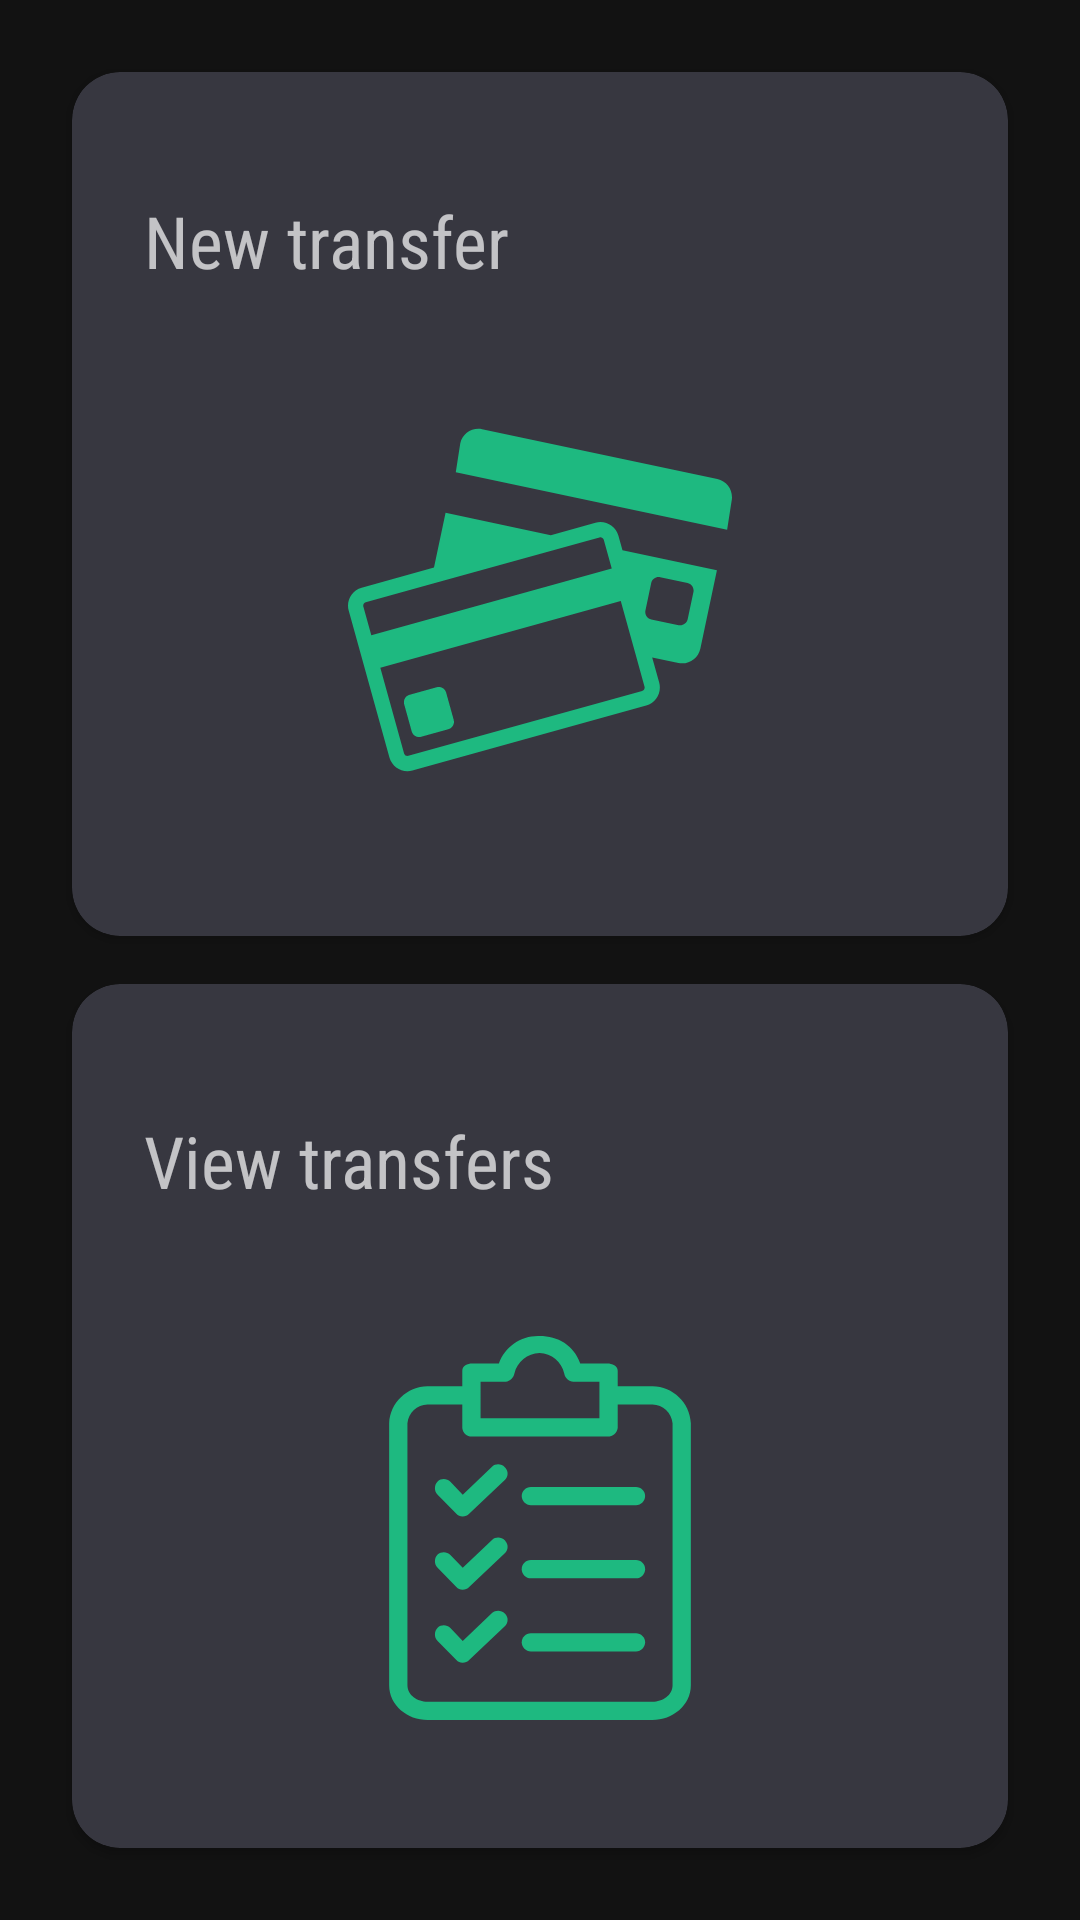

This screen was rendered from an Android layout file. Write that file and the resources it references.
<!-- AndroidManifest.xml: application theme AppTheme -->
<!-- res/layout/fragment_main.xml -->
<?xml version="1.0" encoding="utf-8"?>
<androidx.constraintlayout.widget.ConstraintLayout xmlns:android="http://schemas.android.com/apk/res/android"
    xmlns:app="http://schemas.android.com/apk/res-auto"
    xmlns:tools="http://schemas.android.com/tools"
    android:layout_width="match_parent"
    android:layout_height="match_parent"
    android:padding="16dp"
    tools:context=".MainFragment">

    <androidx.cardview.widget.CardView
        android:id="@+id/material_card_view_new_transfer"
        android:layout_width="match_parent"
        android:layout_height="0dp"
        android:layout_margin="8dp"
        android:backgroundTint="#373740"
        android:padding="24dp"
        app:cardCornerRadius="16dp"
        app:layout_constraintBottom_toTopOf="@+id/material_card_view_view_transfer"
        app:layout_constraintEnd_toEndOf="parent"
        app:layout_constraintStart_toStartOf="parent"
        app:layout_constraintTop_toTopOf="parent"
        app:layout_constraintVertical_chainStyle="spread">

        <androidx.constraintlayout.widget.ConstraintLayout
            android:layout_width="match_parent"
            android:layout_height="match_parent">

            <TextView
                android:id="@+id/tv_make_transfer"
                android:layout_width="0dp"
                android:layout_height="wrap_content"
                android:layout_marginStart="24dp"
                android:fontFamily="sans-serif-condensed"
                android:text="New transfer"
                android:textSize="24sp"
                app:layout_constraintBottom_toTopOf="@+id/ic_make_new_transfer"
                app:layout_constraintEnd_toEndOf="parent"
                app:layout_constraintStart_toStartOf="parent"
                app:layout_constraintTop_toTopOf="parent" />

            <ImageView
                android:id="@+id/ic_make_new_transfer"
                android:layout_width="wrap_content"
                android:layout_height="wrap_content"
                android:layout_marginStart="8dp"
                android:layout_marginEnd="8dp"
                android:layout_marginBottom="8dp"
                android:src="@drawable/ic_new_transfer"
                app:layout_constraintBottom_toBottomOf="parent"
                app:layout_constraintEnd_toEndOf="parent"
                app:layout_constraintStart_toStartOf="parent"
                app:layout_constraintTop_toBottomOf="@+id/tv_make_transfer" />

        </androidx.constraintlayout.widget.ConstraintLayout>

    </androidx.cardview.widget.CardView>

    <androidx.cardview.widget.CardView
        android:id="@+id/material_card_view_view_transfer"
        android:layout_width="match_parent"
        android:layout_height="0dp"
        android:layout_margin="8dp"
        android:backgroundTint="#373740"
        android:padding="24dp"
        app:cardCornerRadius="16dp"
        app:layout_constraintBottom_toBottomOf="parent"
        app:layout_constraintEnd_toEndOf="parent"
        app:layout_constraintStart_toStartOf="parent"
        app:layout_constraintTop_toBottomOf="@+id/material_card_view_new_transfer">

        <androidx.constraintlayout.widget.ConstraintLayout
            android:layout_width="match_parent"
            android:layout_height="match_parent">

            <TextView
                android:id="@+id/tv_view_transfer"
                android:layout_width="0dp"
                android:layout_height="wrap_content"
                android:layout_marginStart="24dp"
                android:fontFamily="sans-serif-condensed"
                android:text="View transfers"
                android:textSize="24sp"
                app:layout_constraintBottom_toTopOf="@+id/ic_view_transfer"
                app:layout_constraintEnd_toEndOf="parent"
                app:layout_constraintStart_toStartOf="parent"
                app:layout_constraintTop_toTopOf="parent" />

            <ImageView
                android:id="@+id/ic_view_transfer"
                android:layout_width="wrap_content"
                android:layout_height="wrap_content"
                android:src="@drawable/ic_view_transfer"
                app:layout_constraintBottom_toBottomOf="parent"
                app:layout_constraintEnd_toEndOf="parent"
                app:layout_constraintStart_toStartOf="parent"
                app:layout_constraintTop_toBottomOf="@+id/tv_view_transfer" />
        </androidx.constraintlayout.widget.ConstraintLayout>

    </androidx.cardview.widget.CardView>
</androidx.constraintlayout.widget.ConstraintLayout>
<!-- resources referenced by this layout -->
<resources>
  <!-- drawable ic_new_transfer (drawable) -->
  <vector xmlns:android="http://schemas.android.com/apk/res/android"
      android:width="128dp"
      android:height="128dp"
      android:viewportWidth="611.996"
      android:viewportHeight="611.996">
    <path
        android:pathData="M588.63,113.193L213.812,33.871c-15.858,-3.355 -31.576,6.876 -34.931,22.734l-7.121,45.762l432.477,91.519l7.121,-45.762C614.713,132.272 604.488,116.549 588.63,113.193z"
        android:fillColor="#1eb980"/>
    <path
        android:pathData="M431.009,203.591c-4.378,-15.766 -20.854,-25.085 -36.615,-20.714L323.24,202.63l-167.742,-35.5l-18.448,87.165L21.786,286.287c-15.76,4.372 -25.079,20.848 -20.708,36.609l64.958,234.078c4.378,15.76 20.855,25.085 36.615,20.708l372.608,-103.403c15.76,-4.378 25.079,-20.848 20.708,-36.615l-11.15,-40.184l41.789,8.835c15.858,3.361 31.576,-6.87 34.931,-22.728l26.439,-124.937L437.45,226.797L431.009,203.591zM474.04,322.559l9.215,-43.552c1.384,-6.521 7.85,-10.727 14.37,-9.35l43.552,9.221c6.527,1.384 10.733,7.843 9.356,14.37l-9.215,43.552c-1.384,6.521 -7.849,10.733 -14.37,9.35l-43.552,-9.215C476.863,335.546 472.656,329.08 474.04,322.559zM28.27,309.646l103.115,-28.606l243.299,-67.517l26.181,-7.274c0.478,-0.129 0.955,-0.19 1.421,-0.19c2.1,0 4.611,1.378 5.345,4.017l3.074,11.07l9.631,34.704L37.148,362.186l-12.705,-45.768C23.647,313.546 25.399,310.442 28.27,309.646zM472.601,444.141c0.49,1.776 -0.024,3.245 -0.545,4.164c-0.514,0.918 -1.506,2.119 -3.282,2.608L96.173,554.316c-0.471,0.129 -0.955,0.196 -1.421,0.196c-2.1,0 -4.611,-1.384 -5.345,-4.023L51.519,413.955l383.188,-106.342l23.371,84.208L472.601,444.141z"
        android:fillColor="#1eb980"/>
    <path
        android:pathData="M156.379,453.484c-1.788,-6.429 -8.499,-10.225 -14.928,-8.443l-43.515,12.08c-6.423,1.782 -10.225,8.499 -8.437,14.928l12.074,43.509c1.788,6.429 8.499,10.225 14.928,8.437l43.515,-12.074c6.429,-1.782 10.225,-8.499 8.443,-14.928L156.379,453.484z"
        android:fillColor="#1eb980"/>
  </vector>
  <!-- drawable ic_view_transfer: vector/xml drawable (drawable, 3196 chars, omitted) -->
  <style name="AppTheme" parent="Theme.MaterialComponents">
          
          <item name="colorPrimary">@color/colorPrimary</item>
          <item name="colorPrimaryDark">@color/colorPrimaryDark</item>
          <item name="colorAccent">@color/colorAccent</item>
          <item name="android:windowTranslucentNavigation">true</item>
          <item name="android:windowLightNavigationBar" tools:targetApi="o_mr1">false</item>
      </style>
  <color name="colorPrimary">#1EB980</color>
  <color name="colorPrimaryDark">#045D56</color>
  <color name="colorAccent">#1EB980</color>
</resources>
